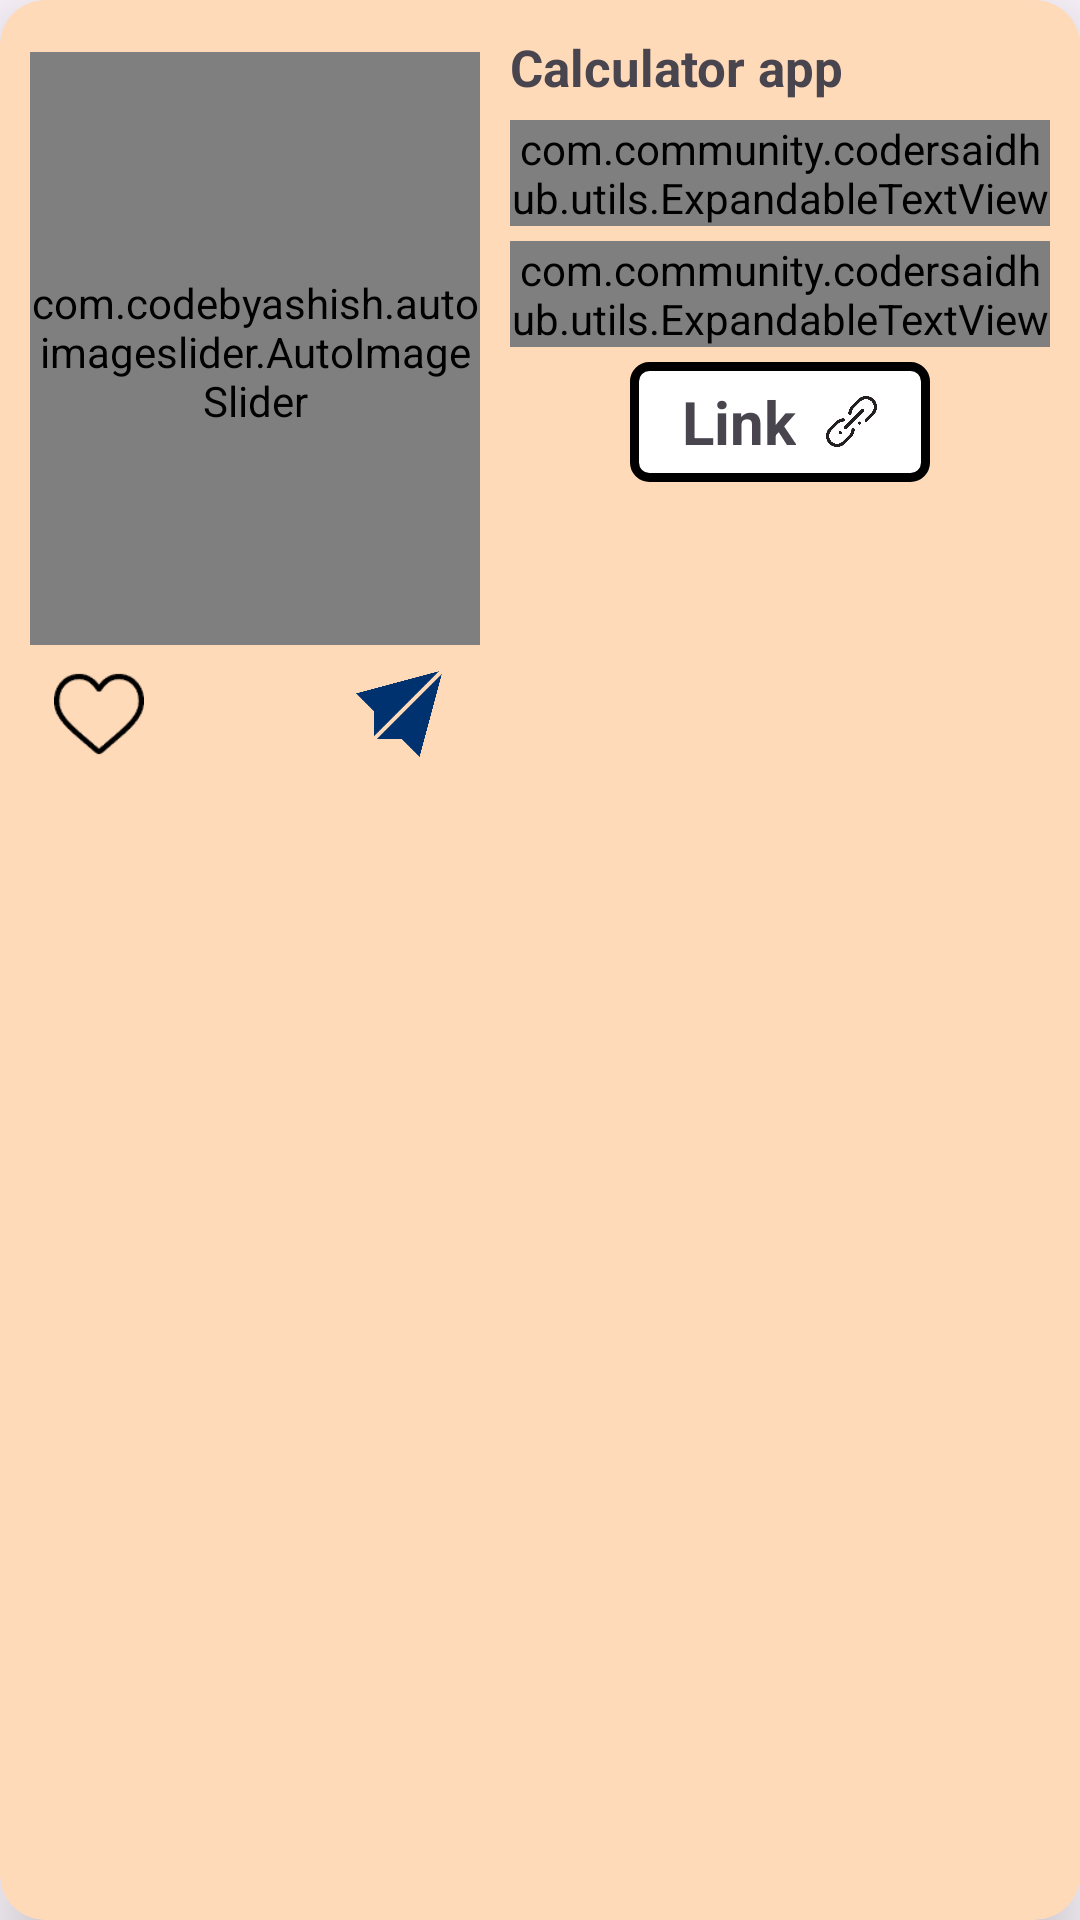

Here is an Android app screen rendered from its layout file. Give the layout XML and the strings, colors and styles it references.
<!-- AndroidManifest.xml: application theme Theme.InstaRanjan -->
<!-- res/layout/myproject_itemview.xml -->
<?xml version="1.0" encoding="utf-8"?>
<androidx.cardview.widget.CardView xmlns:android="http://schemas.android.com/apk/res/android"
    android:layout_width="match_parent"
    xmlns:app="http://schemas.android.com/apk/res-auto"
    android:orientation="horizontal"

    android:layout_margin="5dp"
    app:cardElevation="15dp"
    app:cardCornerRadius="15dp"
    android:backgroundTint="@color/themecolor2"
    android:layout_height="wrap_content">
    <LinearLayout
        android:layout_width="match_parent"
        android:layout_height="wrap_content"
        android:padding="10dp"
        android:orientation="vertical">
        <LinearLayout
            android:layout_width="match_parent"
            android:layout_height="wrap_content"
            android:orientation="horizontal">
            <com.codebyashish.autoimageslider.AutoImageSlider
                android:id="@+id/autoImageSlider2"
                android:layout_marginTop="5dp"
                android:layout_width="150dp"
                android:layout_gravity="center"
                android:layout_height="200dp"
                android:layout_marginEnd="10dp"
                app:ais_auto_sliding="true"
                app:ais_corner_radius="10"
                android:scaleX="1"
                android:scaleY="1"
                app:ais_indicator_align="@string/center"
                app:ais_placeholder="@drawable/placeholder_default_loading"
                app:ais_time_interval="1000"
                app:ais_slide_delay="2000"
                app:ais_title_background="@drawable/text_background"
                app:layout_constraintBottom_toBottomOf="parent"
                app:layout_constraintEnd_toEndOf="parent" />
            <LinearLayout
                android:layout_width="0dp"
                android:layout_height="wrap_content"
                android:layout_weight="1"
                android:orientation="vertical">
                <TextView
                    android:id="@+id/myproject_name"
                    android:layout_width="match_parent"
                    android:layout_height="25dp"
                    android:gravity="center_vertical"
                    android:textStyle="bold"
                    android:textSize="17dp"

                    android:maxLines="1"
                    android:ellipsize="end"
                    android:text="Calculator app"
                    />

                <com.community.codersaidhub.utils.ExpandableTextView
                    android:id="@+id/myproject_technology"
                    android:layout_width="match_parent"
                    android:layout_height="wrap_content"
                    android:textSize="16dp"
                    android:layout_marginTop="5dp"
                    android:textColor="@android:color/black" />
                <com.community.codersaidhub.utils.ExpandableTextView
                    android:id="@+id/projectExpandableTextView2"
                    android:layout_width="match_parent"
                    android:layout_height="wrap_content"
                    android:textSize="16dp"
                    android:layout_marginTop="5dp"
                    android:textColor="@android:color/black" />

                <LinearLayout
                    android:id="@+id/myproject_remotelink"
                    android:layout_width="100dp"
                    android:layout_height="40dp"
                    android:layout_marginTop="5dp"
                    android:layout_gravity="center"
                    android:background="@drawable/custom_remote_link_buttom"

                    android:orientation="horizontal"
                    android:gravity="center"

                    >
                    <TextView
                        android:layout_width="wrap_content"
                        android:layout_height="wrap_content"
                        android:text="Link"
                        android:textStyle="bold"
                        android:textSize="20dp"/>
                    <ImageView
                        android:layout_width="17dp"
                        android:layout_height="17dp"
                        android:src="@drawable/icon_link"
                        android:layout_marginStart="10dp"
                        />

                </LinearLayout>

            </LinearLayout>

        </LinearLayout>
        <LinearLayout
            android:layout_width="match_parent"
            android:layout_height="wrap_content"
            android:orientation="horizontal"
            android:padding="8dp"
            >


            <ImageView
                android:id="@+id/myprojectLike"
                android:layout_width="30dp"
                android:layout_height="30dp"
                android:src="@drawable/heart"
                android:layout_marginRight="20dp"
                />
            <ImageView
                android:id="@+id/myprojectComment"
                android:layout_width="30dp"
                android:layout_height="30dp"
                android:src="@drawable/logo_comment"
                android:layout_marginEnd="20dp"
                />
            <ImageView
                android:id="@+id/myprojectSend"
                android:layout_width="30dp"
                android:layout_height="30dp"
                android:src="@drawable/send_icon"

                />

            <RelativeLayout
                android:layout_width="0dp"
                android:layout_height="match_parent"
                android:layout_weight="1"
                >


                <ImageView
                    android:id="@+id/homePostSave"
                    android:layout_width="72px"
                    android:layout_height="72px"
                    android:src="@drawable/icon_save"
                    android:layout_alignParentEnd="true"
                    android:visibility="gone"
                    />
            </RelativeLayout>


        </LinearLayout>

        <TextView
            android:id="@+id/myprojectLikeNumbers"
            android:layout_width="match_parent"
            android:layout_height="20dp"

            android:textStyle="bold"
            android:layout_marginStart="5dp"

            />
    </LinearLayout>



</androidx.cardview.widget.CardView>
<!-- resources referenced by this layout -->
<resources>
  <color name="themecolor2">#ffdab9 </color>
  <!-- drawable custom_remote_link_buttom (drawable) -->
  <?xml version="1.0" encoding="utf-8"?>
  <shape android:shape="rectangle" xmlns:android="http://schemas.android.com/apk/res/android">
  <stroke android:color="@color/black"
      android:width="3dp"/>
      <solid android:color="@color/white"/>
      <corners android:radius="5dp"/>
  </shape>
  <!-- drawable heart: png bitmap (drawable, 2094 bytes) -->
  <!-- drawable icon_link: png bitmap (drawable, 20018 bytes) -->
  <!-- drawable icon_save: png bitmap (drawable, 1025 bytes) -->
  <!-- drawable send_icon: png bitmap (drawable, 9837 bytes) -->
  <style name="Theme.InstaRanjan" parent="Base.Theme.InstaRanjan" />
  <color name="black">#FF000000</color>
  <color name="white">#FFFFFFFF</color>
  <style name="Base.Theme.InstaRanjan" parent="Theme.Material3.DayNight.NoActionBar">
          
          
     <item name="colorPrimaryDark">@color/white</item>
          <item name="windowActionBar">false</item>
          <item name="windowNoTitle">true</item>
  
      </style>
</resources>
